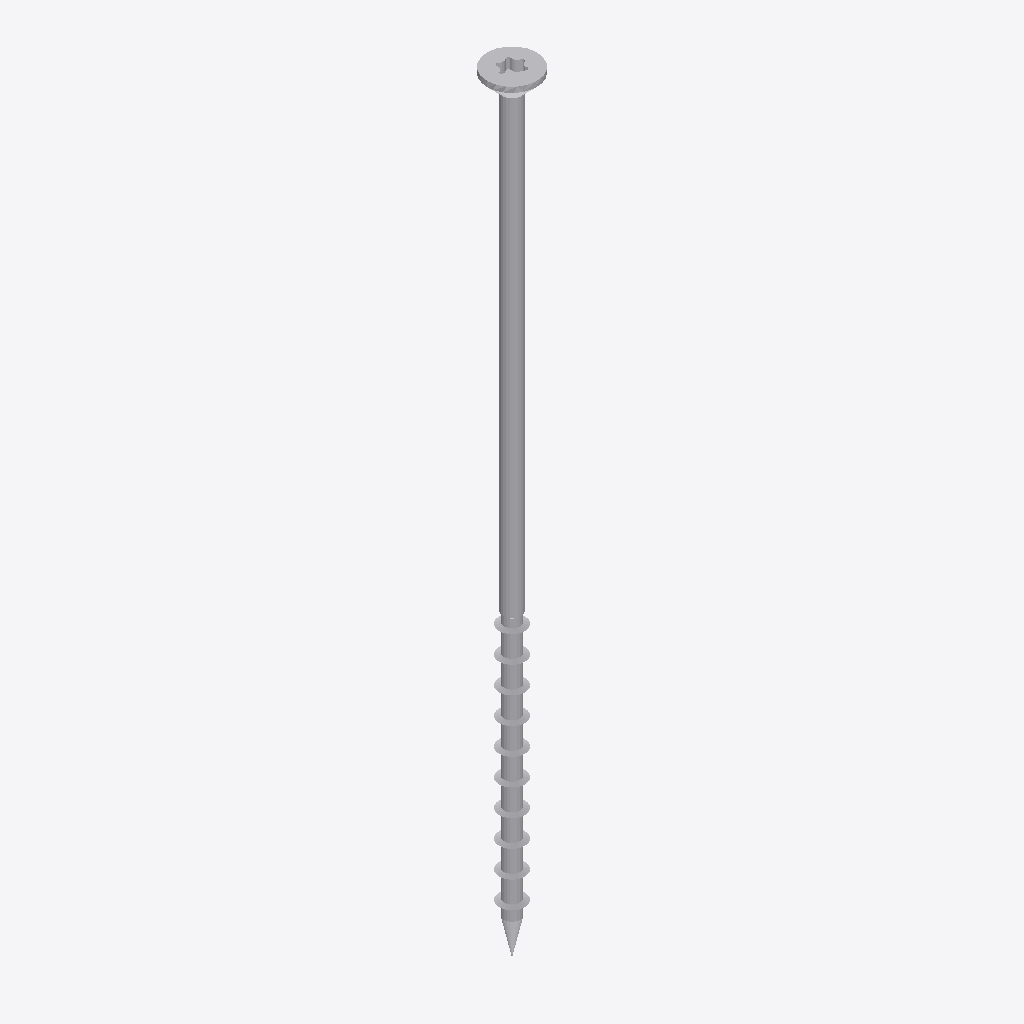
Isometric view of an IFC building model (IFC-SPF (STEP), schema IFC2X3, length unit millimetre), seen from the south-west, elements coloured by IFC class: 1 other element (light grey).
Extent 0.012 m × 0.012 m × 0.180 m (x, y, z). Storeys (1): Default Building Storey at 0.00 m. Elements (1): 1 IfcBuildingElementProxy.

HEADER;
FILE_DESCRIPTION(('ViewDefinition [CoordinationView]'),'2;1');
FILE_NAME('','2023-06-15T16:31:02',(''),(''),'','SketchUp Pro 2015','');
FILE_SCHEMA(('IFC2X3'));
ENDSEC;
DATA;
#1=IFCPROJECT('14xmufT9j82OCaGuXUtCbV',#2,'Default Project','Description of Default Project',$,$,$,(#20),#7);
#24=IFCSITE('09oO4vHdTBMeQO8bqh4M_d',#2,'Default Site','Description of Default Site',$,#25,$,$,.ELEMENT.,(24,28,0),(54,25,0),10.0,$,$);
#30=IFCBUILDING('1qNPJEvorAxQcGY8da4y1y',#2,'Default Building','Description of Default Building',$,#31,$,$,.ELEMENT.,$,$,#36);
#37=IFCBUILDINGSTOREY('3thSx$J1rE28JYJvnpqEi6',#2,'Default Building Storey','Description of Default Building Storey',$,#38,$,$,.ELEMENT.,0.0);
#47=IFCBUILDINGELEMENTPROXY('0fqbZ8zefAofAit5_YCoJj',#2,'','Description of Object',$,#48,#53,$,$);
ENDSEC;
